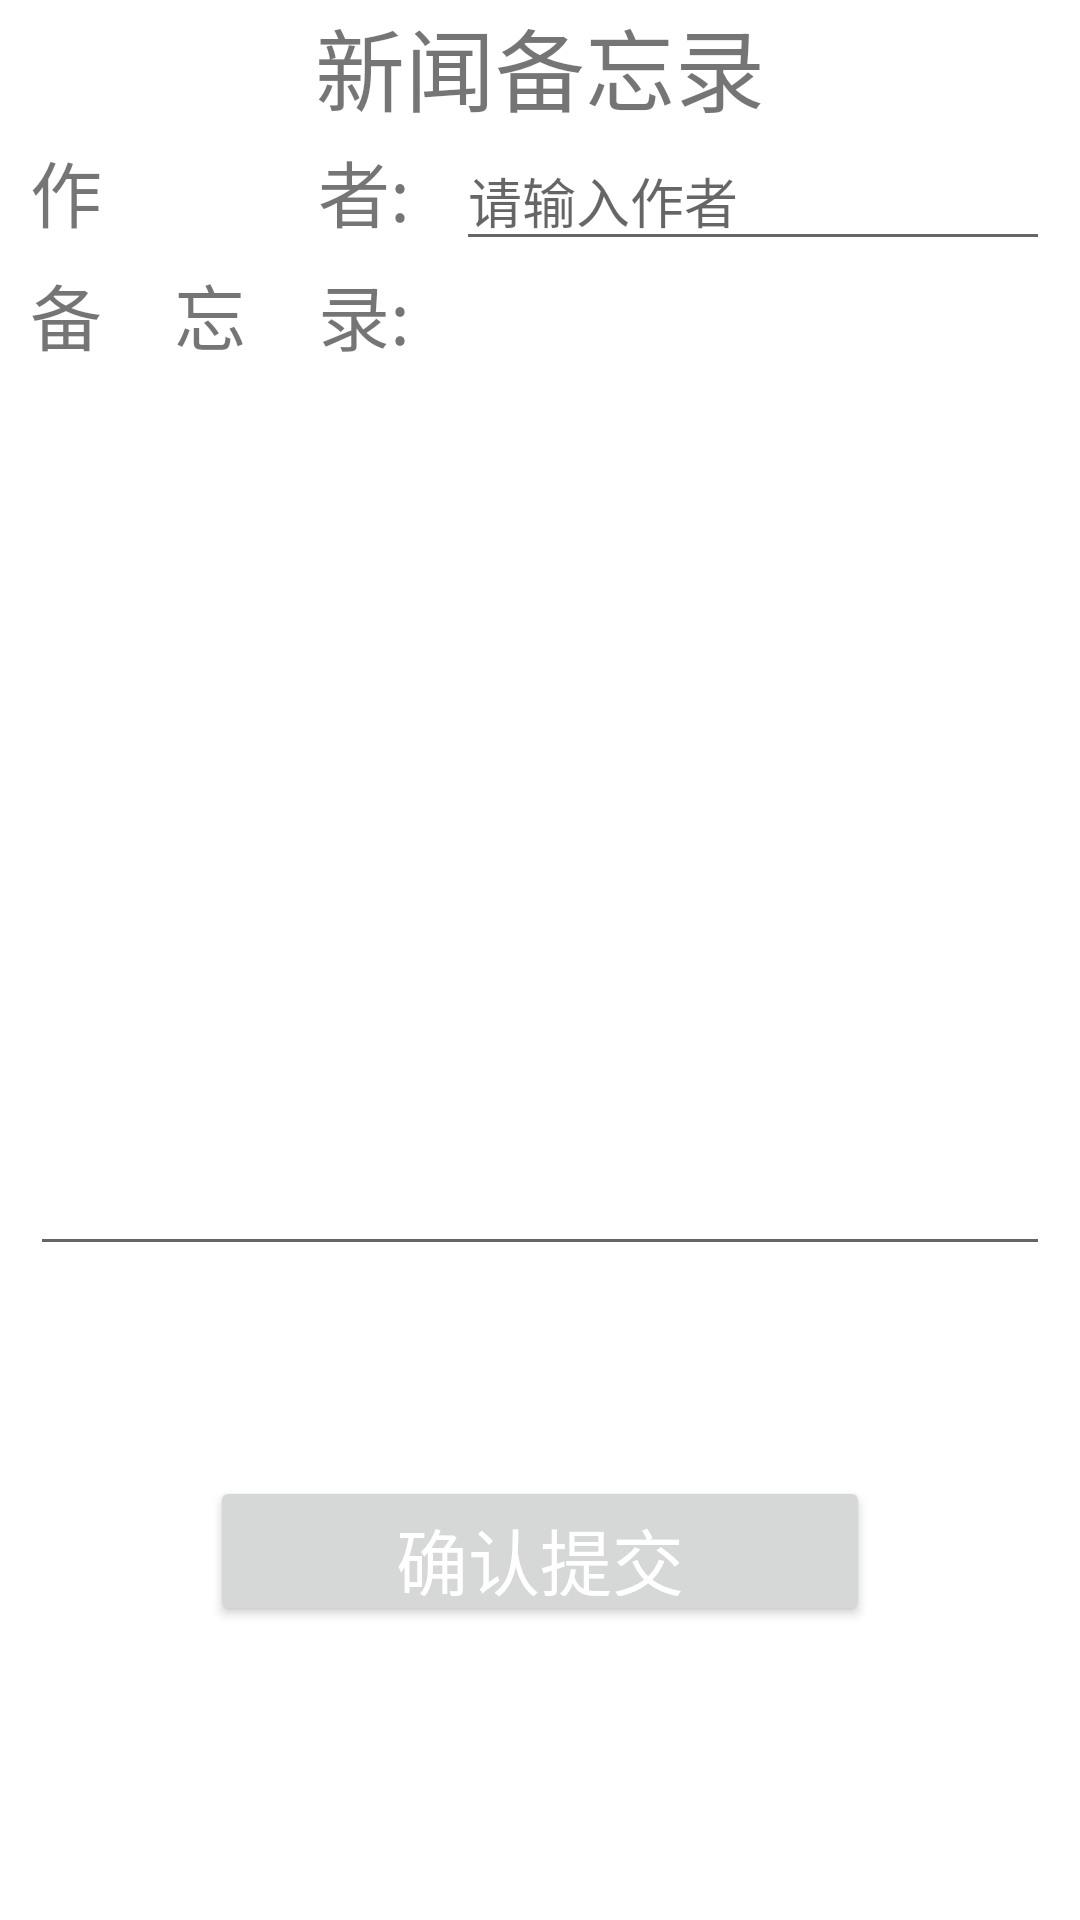

The Android layout XML behind this screen, and the referenced resources:
<!-- AndroidManifest.xml: application theme Theme.MyNew -->
<!-- res/layout/activity_memorandum.xml -->
<?xml version="1.0" encoding="utf-8"?>
<LinearLayout xmlns:android="http://schemas.android.com/apk/res/android"
    xmlns:app="http://schemas.android.com/apk/res-auto"
    xmlns:tools="http://schemas.android.com/tools"
    android:layout_width="match_parent"
    android:layout_height="match_parent"
    tools:context=".memorandum"
    android:orientation="vertical">
    <LinearLayout
        android:layout_width="match_parent"
        android:layout_height="wrap_content">
        <TextView
            android:layout_width="match_parent"
            android:layout_height="wrap_content"
            android:text="新闻备忘录"
            android:textSize="30sp"
            android:gravity="center"></TextView>
    </LinearLayout>
    <LinearLayout
        android:layout_width="match_parent"
        android:layout_height="wrap_content"
        android:orientation="horizontal">
        <TextView
            android:layout_width="132dp"
            android:layout_height="wrap_content"
            android:text="作            者:"
            android:textSize="24sp"
            android:layout_marginLeft="10dp">

        </TextView>
        <EditText
            android:id="@+id/edt_UserName"
            android:layout_width="match_parent"
            android:layout_height="wrap_content"
            android:hint="请输入作者"
            android:layout_marginLeft="10dp"
            android:layout_marginRight="10dp">
        </EditText>
    </LinearLayout>
    <LinearLayout
        android:layout_width="match_parent"
        android:layout_height="wrap_content"
        android:orientation="vertical">
        <TextView
            android:layout_width="132dp"
            android:layout_height="wrap_content"
            android:text="备    忘    录:"
            android:textSize="24sp"
            android:layout_marginLeft="10dp">
        </TextView>
        <EditText
            android:id="@+id/edt_text"
            android:layout_width="match_parent"
            android:layout_height="300dp"
            android:scrollbars="vertical"
            android:layout_marginLeft="10dp"
            android:layout_marginRight="10dp">
        </EditText>
    </LinearLayout>


    <Button
        android:id="@+id/btn_Confirm"
        android:layout_width="match_parent"
        android:layout_height="50dp"
        android:layout_margin="70dp"
        android:text="确认提交"
        android:textColor="#ffffff"
        android:textSize="24sp"
        android:onClick="onClick">

    </Button>

</LinearLayout>
<!-- resources referenced by this layout -->
<resources>
  <style name="Theme.MyNew" parent="Theme.MaterialComponents.DayNight.DarkActionBar">
          
          <item name="colorPrimary">@color/purple_500</item>
          <item name="colorPrimaryVariant">@color/purple_700</item>
          <item name="colorOnPrimary">@color/white</item>
          
          <item name="colorSecondary">@color/teal_200</item>
          <item name="colorSecondaryVariant">@color/teal_700</item>
          <item name="colorOnSecondary">@color/black</item>
          
          <item name="android:statusBarColor" tools:targetApi="l">?attr/colorPrimaryVariant</item>
          
      </style>
  <!-- not gathered from this repository: default colours our renderer supplied (Android Studio template values) -->
  <color name="purple_500">#FF6200EE</color>
  <color name="purple_700">#FF3700B3</color>
  <color name="teal_200">#FF03DAC5</color>
  <color name="teal_700">#FF018786</color>
  <color name="black">#FF000000</color>
  <color name="white">#FFFFFFFF</color>
</resources>
